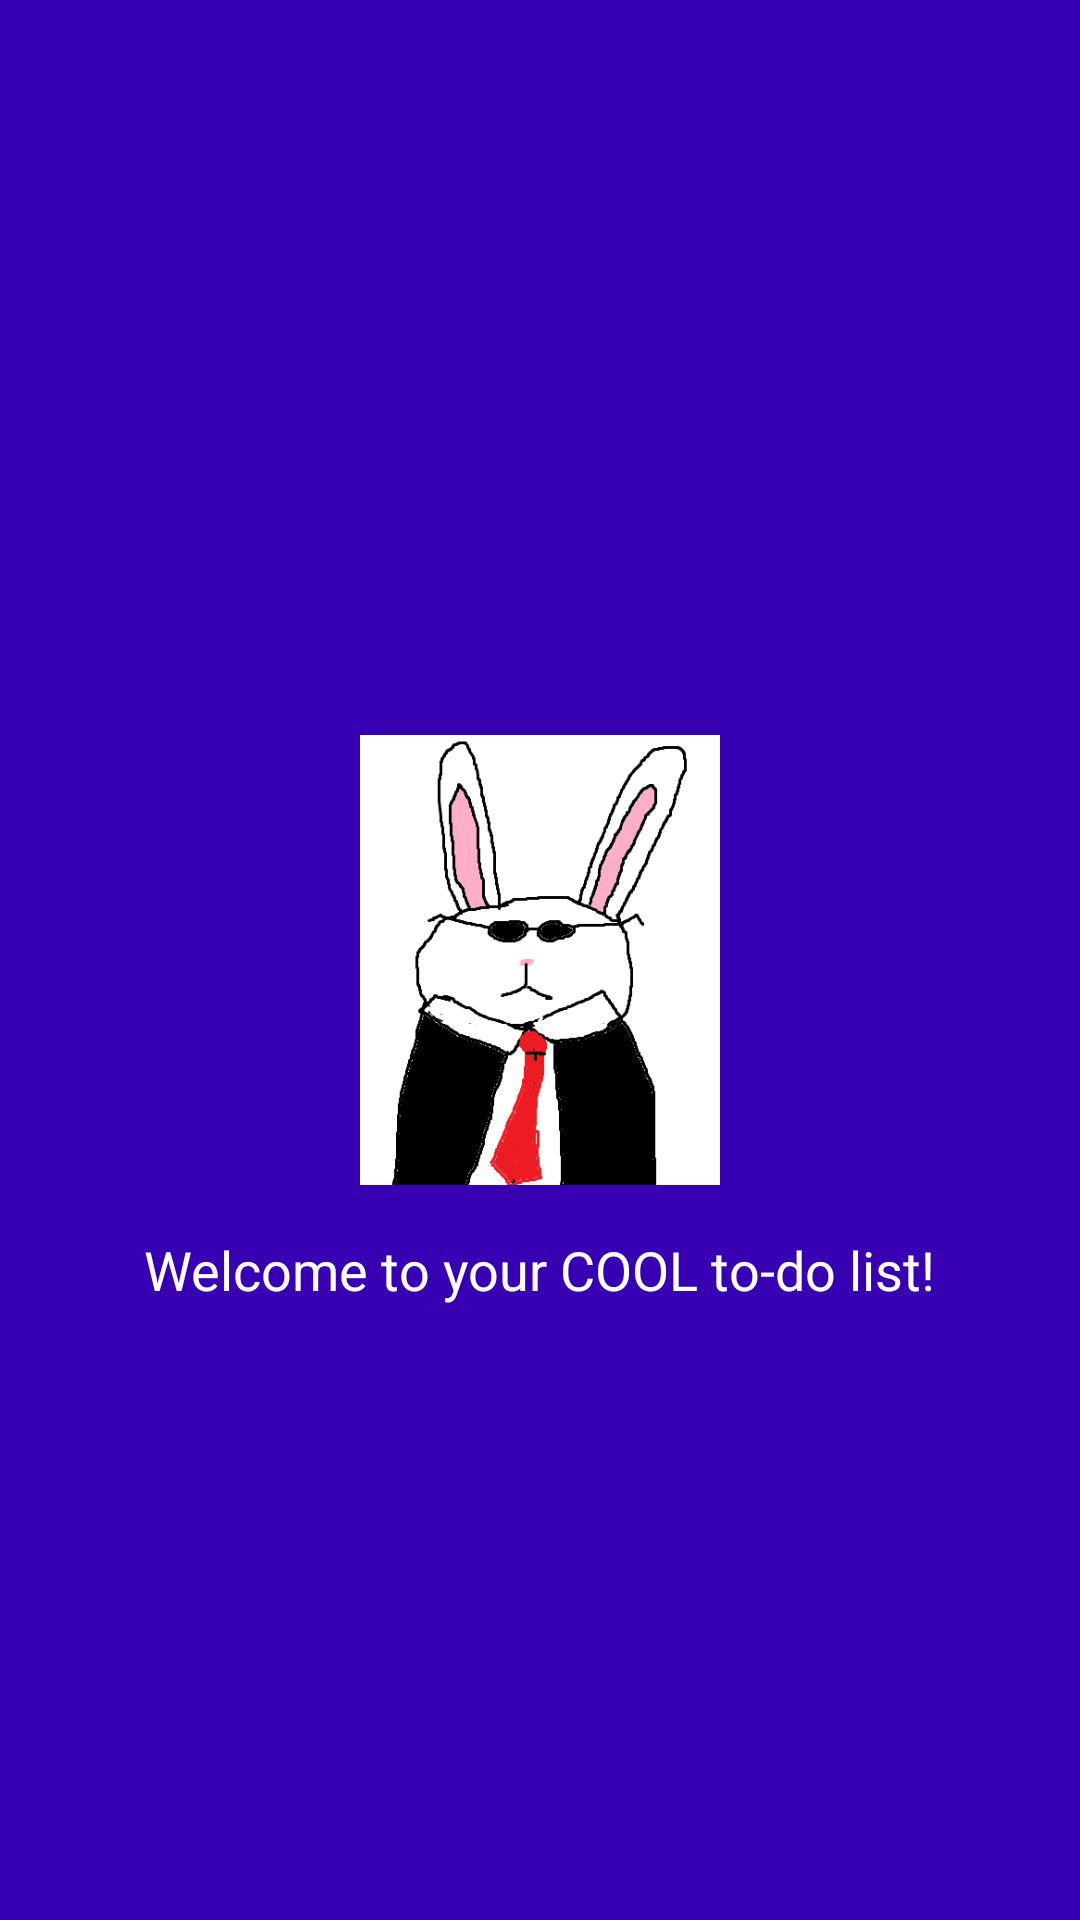

This screen was rendered from an Android layout file. Write that file and the resources it references.
<!-- AndroidManifest.xml: activity theme Theme.Practice4 -->
<!-- res/layout/activity_splash.xml -->
<RelativeLayout xmlns:android="http://schemas.android.com/apk/res/android"
    android:layout_width="match_parent"
    android:layout_height="match_parent"
    android:background="@color/purple_700">

    <ImageView
        android:id="@+id/logoImage"
        android:layout_width="150dp"
        android:layout_height="150dp"
        android:src="@drawable/rabbit"
        android:layout_centerInParent="true"/>

    <TextView
        android:id="@+id/splashTagline"
        android:layout_width="wrap_content"
        android:layout_height="wrap_content"
        android:text="Welcome to your COOL to-do list!"
        android:textColor="@android:color/white"
        android:textSize="18sp"
        android:layout_below="@id/logoImage"
        android:layout_centerHorizontal="true"
        android:layout_marginTop="16dp"/>
</RelativeLayout>
<!-- resources referenced by this layout -->
<resources>
  <color name="purple_700">#FF3700B3</color>
  <!-- drawable rabbit: png bitmap (drawable, 16763 bytes) -->
  <style name="Theme.Practice4" parent="Theme.MaterialComponents.DayNight.NoActionBar">
          <item name="colorPrimary">@color/purple_500</item>
          <item name="colorPrimaryVariant">@color/purple_700</item>
          <item name="colorOnPrimary">@color/white</item>
          <item name="colorSecondary">@color/teal_200</item>
          <item name="colorSecondaryVariant">@color/teal_700</item>
          <item name="colorOnSecondary">@color/black</item>
      </style>
  <color name="purple_500">#FF6200EE</color>
  <color name="white">#FFFFFFFF</color>
  <color name="teal_200">#FF03DAC5</color>
  <color name="teal_700">#FF018786</color>
  <color name="black">#FF000000</color>
</resources>
